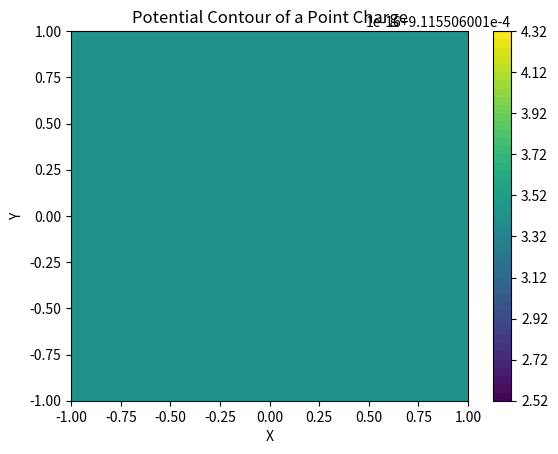

The matplotlib source for this figure:
import numpy as np
import matplotlib.pyplot as plt

class PointCharge:
    def __init__(self, position, charge):
        self.position = np.array(position)
        self.charge = charge

    def potential_at(self, r):
        r_vec = np.array(r) - self.position
        distance = np.linalg.norm(r_vec)
        if distance != 0:
            return self.charge / (4 * np.pi * distance)
        else:
            return np.inf  # Singularity at the charge position

class PotentialField:
    def __init__(self, charges):
        self.charges = charges

    def compute_potential(self, x, y, z):
        X, Y, Z = np.meshgrid(x, y, z, indexing='ij')
        phi = np.zeros_like(X)
        r = np.array([X, Y, Z])
        for charge in self.charges:
            phi += charge.potential_at(r)
        return X, Y, Z, phi

# Usage
charge1 = PointCharge([0, 0, 0], 1.0)
charge2 = PointCharge([0,1,0], 1.0)
field = PotentialField([charge1, charge2])
x = np.linspace(-1, 1, 100)
y = np.linspace(-1, 1, 100)
z = np.array([0])
X, Y, Z, phi = field.compute_potential(x, y, z)

# Plotting
fig, ax = plt.subplots()
cp = ax.contourf(X[:, :, 0], Y[:, :, 0], phi[:, :, 0], 50, cmap='viridis')
fig.colorbar(cp)
ax.set_title('Potential Contour of a Point Charge')
ax.set_xlabel('X')
ax.set_ylabel('Y')
plt.show()
